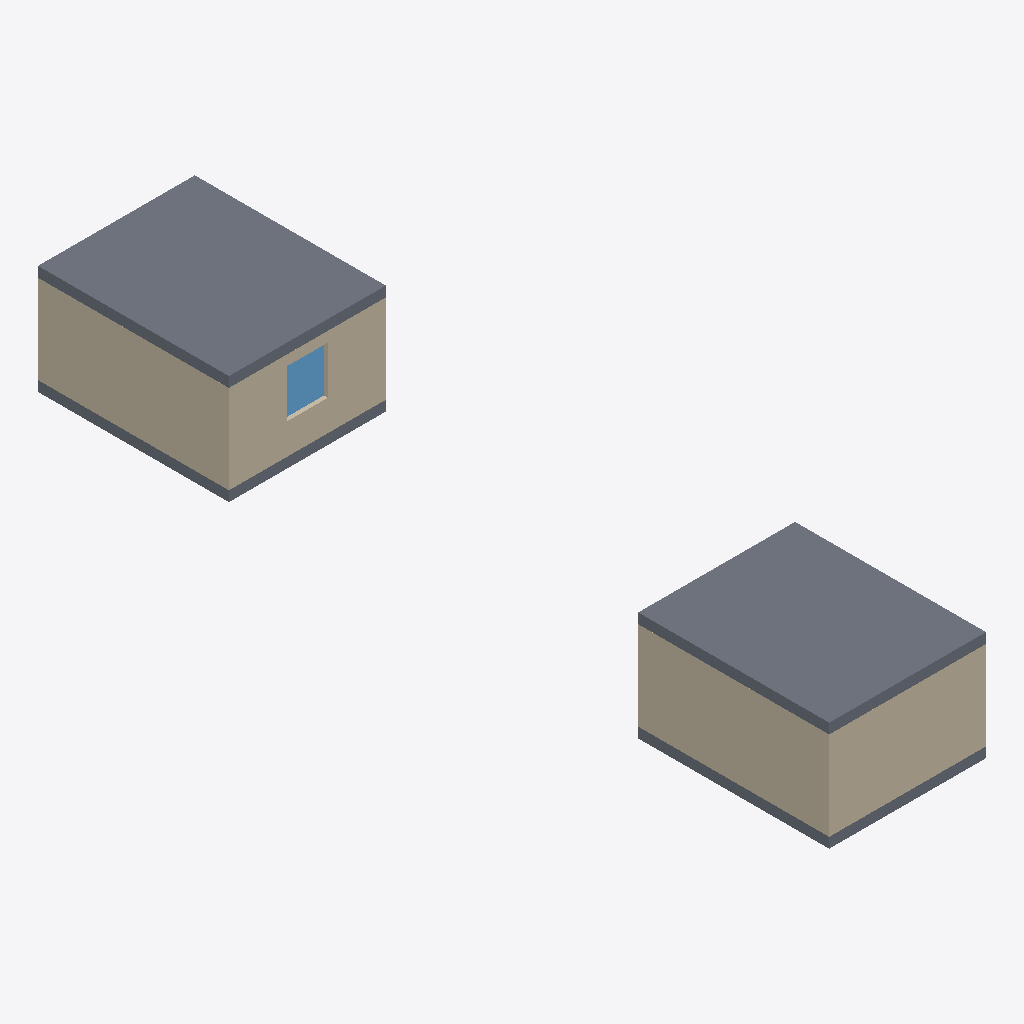
Isometric view of an IFC building model (IFC-SPF (STEP), schema IFC4, length unit metre), seen from the south-west, elements coloured by IFC class: 9 walls (beige), 4 slabs (grey), 1 window (light blue).
Extent 4.6 m × 23.2 m × 3.2 m (x, y, z). Elements (20): 14 IfcWall, 4 IfcSlab, 2 IfcWindow.

HEADER;
FILE_DESCRIPTION(('ViewDefinition[DesignTransferView]'),'2;1');
FILE_NAME('/dev/null','2026-09-29T15:26:29+00:00',(''),(''),'IfcOpenShell 0.9.0','IfcOpenShell 0.9.0','Nobody');
FILE_SCHEMA(('IFC4'));
ENDSEC;
DATA;
#1=IFCPROJECT('1n82783b5SBQIJdNAq8KNY',$,'SightLine test',$,$,$,$,(#8),#3);
#10=IFCSITE('1P5TuoBqXRUek_B4DYwLd_',$,'Site',$,$,$,$,$,$,$,$,$,$,$);
#12=IFCBUILDING('2j_41hoVTHsweZ4reSGJ5f',$,'Building 1',$,$,$,$,$,$,$,$,$);
#260=IFCBUILDING('3AiZ1ToIbK6A5rYgRCwMPF',$,'Building 2',$,$,$,$,$,$,$,$,$);
#14=IFCBUILDINGSTOREY('36MWZRCGzMQu85H$1XV2lM',$,'Building 1 ground',$,$,$,$,$,$,$);
#261=IFCBUILDINGSTOREY('1r_gz5MYjPAOXxkDFhYgYv',$,'Building 2 ground',$,$,$,$,$,$,$);
#440=IFCSLAB('2qN3DU9FPKQxMhhZiYJ_fp',$,'Roof',$,$,#461,#451,$,$);
#193=IFCSLAB('2CYjywXBLVIvSnP6j68y16',$,'Roof',$,$,#214,#204,$,$);
#127=IFCWALL('2wgmAb0bfTwwCLjbn8lwRo',$,'Side wall L',$,$,#148,#138,$,$);
#374=IFCWALL('1xfNN8fqzSePLSgA7qpuOc',$,'Side wall L',$,$,#395,#385,$,$);
#105=IFCWALL('2sQ4Uuh7nHFAfCnFgZsGJZ',$,'Back wall',$,$,#126,#116,$,$);
#286=IFCWALL('1e4QMq0MvRswtOM2Th9bmn',$,'Front wall right',$,$,#307,#297,$,$);
#263=IFCWALL('0l_fvxDz1PZxHITCUjF0g7',$,'Front wall left',$,$,#285,#274,$,$);
#418=IFCSLAB('2pc2wRS_nIZPHVxs1NcCKU',$,'Floor',$,$,#439,#429,$,$);
#171=IFCSLAB('2W85ySDRLPvR0mSzkhtoe0',$,'Floor',$,$,#192,#182,$,$);
#462=IFCWINDOW('1rZGpjBhfLX9c9OWu6MCBk',$,'Window 2',$,$,#483,#473,$,$,$,$,$,$);
#308=IFCWALL('1JDRMm8uHOr9m7abrCCfVW',$,'Front wall below',$,$,#329,#319,$,$);
#149=IFCWALL('2JXtpeUJPOhemxBmbwVgEy',$,'Side wall R',$,$,#170,#160,$,$);
#396=IFCWALL('1HKVmig41IIv9pomW3ATos',$,'Side wall R',$,$,#417,#407,$,$);
#330=IFCWALL('0_VZNcQ2zG69FFhRo0tJHy',$,'Front wall above',$,$,#351,#341,$,$);
ENDSEC;
